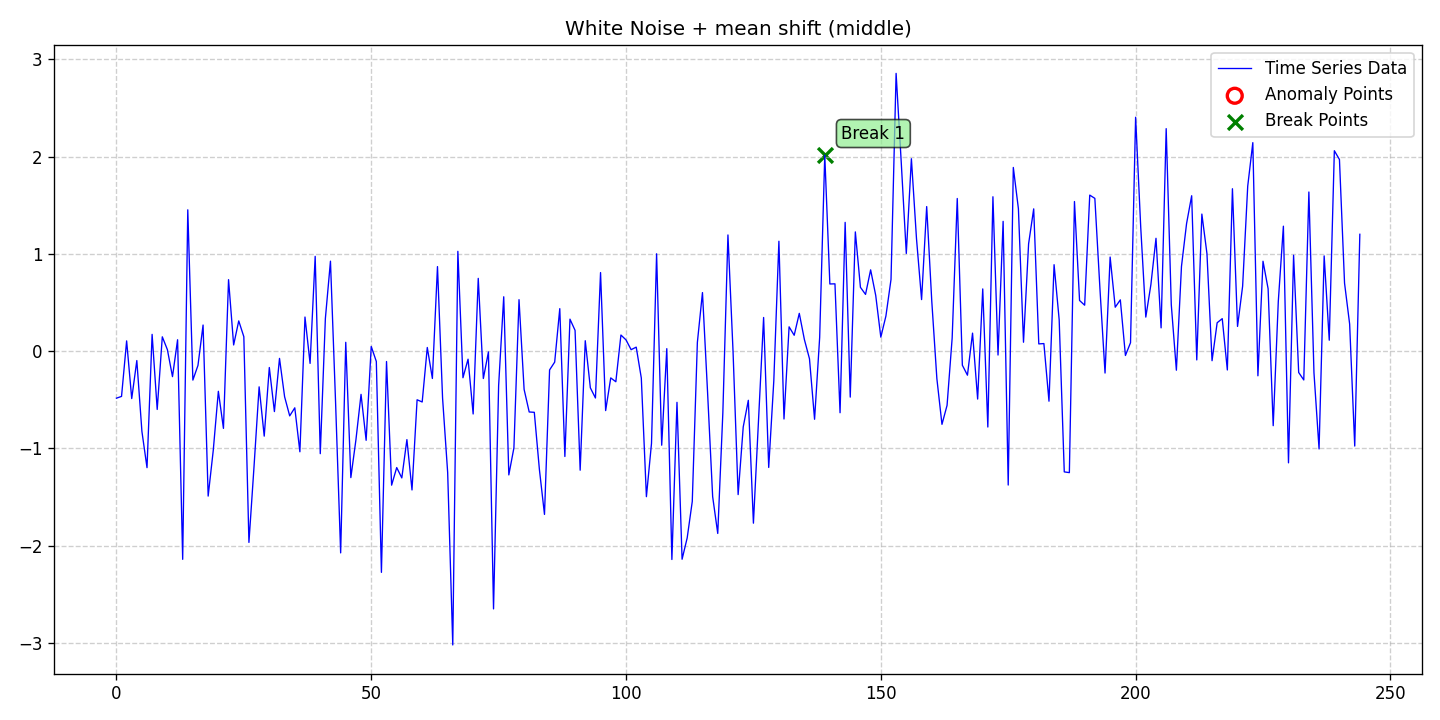

Source data for this figure (header and first rows):
date, data, stationary, det_lin_up, det_lin_down, det_quad, det_cubic, det_exp, det_damped, stoc_trend, volatility, single_seas, multiple_seas, point_anom_single, point_anom_multi, collect_anom, context_anom, mean_shift, var_shift, trend_shift, point_anom_count, point_anom_location, point_anom_point, collect_anom_count
2020-01-01, -0.4833, 0, 0, 0, 0, 0, 0, 0, 0, 0, 0, 0, 0, 0, 0, 0, 1, 0, 0, 0, none, , 0
2020-01-02, -0.465, 0, 0, 0, 0, 0, 0, 0, 0, 0, 0, 0, 0, 0, 0, 0, 1, 0, 0, 0, none, , 0
2020-01-03, 0.1059, 0, 0, 0, 0, 0, 0, 0, 0, 0, 0, 0, 0, 0, 0, 0, 1, 0, 0, 0, none, , 0
2020-01-04, -0.4874, 0, 0, 0, 0, 0, 0, 0, 0, 0, 0, 0, 0, 0, 0, 0, 1, 0, 0, 0, none, , 0
2020-01-05, -0.09634, 0, 0, 0, 0, 0, 0, 0, 0, 0, 0, 0, 0, 0, 0, 0, 1, 0, 0, 0, none, , 0
2020-01-06, -0.8254, 0, 0, 0, 0, 0, 0, 0, 0, 0, 0, 0, 0, 0, 0, 0, 1, 0, 0, 0, none, , 0
2020-01-07, -1.198, 0, 0, 0, 0, 0, 0, 0, 0, 0, 0, 0, 0, 0, 0, 0, 1, 0, 0, 0, none, , 0
2020-01-08, 0.1729, 0, 0, 0, 0, 0, 0, 0, 0, 0, 0, 0, 0, 0, 0, 0, 1, 0, 0, 0, none, , 0
2020-01-09, -0.5991, 0, 0, 0, 0, 0, 0, 0, 0, 0, 0, 0, 0, 0, 0, 0, 1, 0, 0, 0, none, , 0
2020-01-10, 0.1477, 0, 0, 0, 0, 0, 0, 0, 0, 0, 0, 0, 0, 0, 0, 0, 1, 0, 0, 0, none, , 0
2020-01-11, 0.01565, 0, 0, 0, 0, 0, 0, 0, 0, 0, 0, 0, 0, 0, 0, 0, 1, 0, 0, 0, none, , 0
2020-01-12, -0.2617, 0, 0, 0, 0, 0, 0, 0, 0, 0, 0, 0, 0, 0, 0, 0, 1, 0, 0, 0, none, , 0
2020-01-13, 0.1177, 0, 0, 0, 0, 0, 0, 0, 0, 0, 0, 0, 0, 0, 0, 0, 1, 0, 0, 0, none, , 0
2020-01-14, -2.14, 0, 0, 0, 0, 0, 0, 0, 0, 0, 0, 0, 0, 0, 0, 0, 1, 0, 0, 0, none, , 0
2020-01-15, 1.454, 0, 0, 0, 0, 0, 0, 0, 0, 0, 0, 0, 0, 0, 0, 0, 1, 0, 0, 0, none, , 0
2020-01-16, -0.2973, 0, 0, 0, 0, 0, 0, 0, 0, 0, 0, 0, 0, 0, 0, 0, 1, 0, 0, 0, none, , 0
2020-01-17, -0.1461, 0, 0, 0, 0, 0, 0, 0, 0, 0, 0, 0, 0, 0, 0, 0, 1, 0, 0, 0, none, , 0
2020-01-18, 0.269, 0, 0, 0, 0, 0, 0, 0, 0, 0, 0, 0, 0, 0, 0, 0, 1, 0, 0, 0, none, , 0
2020-01-19, -1.49, 0, 0, 0, 0, 0, 0, 0, 0, 0, 0, 0, 0, 0, 0, 0, 1, 0, 0, 0, none, , 0
2020-01-20, -1.02, 0, 0, 0, 0, 0, 0, 0, 0, 0, 0, 0, 0, 0, 0, 0, 1, 0, 0, 0, none, , 0
2020-01-21, -0.4125, 0, 0, 0, 0, 0, 0, 0, 0, 0, 0, 0, 0, 0, 0, 0, 1, 0, 0, 0, none, , 0
2020-01-22, -0.7939, 0, 0, 0, 0, 0, 0, 0, 0, 0, 0, 0, 0, 0, 0, 0, 1, 0, 0, 0, none, , 0
2020-01-23, 0.7355, 0, 0, 0, 0, 0, 0, 0, 0, 0, 0, 0, 0, 0, 0, 0, 1, 0, 0, 0, none, , 0
2020-01-24, 0.06408, 0, 0, 0, 0, 0, 0, 0, 0, 0, 0, 0, 0, 0, 0, 0, 1, 0, 0, 0, none, , 0
2020-01-25, 0.3114, 0, 0, 0, 0, 0, 0, 0, 0, 0, 0, 0, 0, 0, 0, 0, 1, 0, 0, 0, none, , 0
2020-01-26, 0.1488, 0, 0, 0, 0, 0, 0, 0, 0, 0, 0, 0, 0, 0, 0, 0, 1, 0, 0, 0, none, , 0
2020-01-27, -1.966, 0, 0, 0, 0, 0, 0, 0, 0, 0, 0, 0, 0, 0, 0, 0, 1, 0, 0, 0, none, , 0
2020-01-28, -1.186, 0, 0, 0, 0, 0, 0, 0, 0, 0, 0, 0, 0, 0, 0, 0, 1, 0, 0, 0, none, , 0
2020-01-29, -0.3667, 0, 0, 0, 0, 0, 0, 0, 0, 0, 0, 0, 0, 0, 0, 0, 1, 0, 0, 0, none, , 0
2020-01-30, -0.8736, 0, 0, 0, 0, 0, 0, 0, 0, 0, 0, 0, 0, 0, 0, 0, 1, 0, 0, 0, none, , 0
2020-01-31, -0.1679, 0, 0, 0, 0, 0, 0, 0, 0, 0, 0, 0, 0, 0, 0, 0, 1, 0, 0, 0, none, , 0
2020-02-01, -0.621, 0, 0, 0, 0, 0, 0, 0, 0, 0, 0, 0, 0, 0, 0, 0, 1, 0, 0, 0, none, , 0
2020-02-02, -0.0742, 0, 0, 0, 0, 0, 0, 0, 0, 0, 0, 0, 0, 0, 0, 0, 1, 0, 0, 0, none, , 0
2020-02-03, -0.4685, 0, 0, 0, 0, 0, 0, 0, 0, 0, 0, 0, 0, 0, 0, 0, 1, 0, 0, 0, none, , 0
2020-02-04, -0.6651, 0, 0, 0, 0, 0, 0, 0, 0, 0, 0, 0, 0, 0, 0, 0, 1, 0, 0, 0, none, , 0
2020-02-05, -0.5825, 0, 0, 0, 0, 0, 0, 0, 0, 0, 0, 0, 0, 0, 0, 0, 1, 0, 0, 0, none, , 0
2020-02-06, -1.035, 0, 0, 0, 0, 0, 0, 0, 0, 0, 0, 0, 0, 0, 0, 0, 1, 0, 0, 0, none, , 0
2020-02-07, 0.3511, 0, 0, 0, 0, 0, 0, 0, 0, 0, 0, 0, 0, 0, 0, 0, 1, 0, 0, 0, none, , 0
2020-02-08, -0.1257, 0, 0, 0, 0, 0, 0, 0, 0, 0, 0, 0, 0, 0, 0, 0, 1, 0, 0, 0, none, , 0
2020-02-09, 0.975, 0, 0, 0, 0, 0, 0, 0, 0, 0, 0, 0, 0, 0, 0, 0, 1, 0, 0, 0, none, , 0
2020-02-10, -1.054, 0, 0, 0, 0, 0, 0, 0, 0, 0, 0, 0, 0, 0, 0, 0, 1, 0, 0, 0, none, , 0
2020-02-11, 0.3355, 0, 0, 0, 0, 0, 0, 0, 0, 0, 0, 0, 0, 0, 0, 0, 1, 0, 0, 0, none, , 0
2020-02-12, 0.9256, 0, 0, 0, 0, 0, 0, 0, 0, 0, 0, 0, 0, 0, 0, 0, 1, 0, 0, 0, none, , 0
2020-02-13, -0.5223, 0, 0, 0, 0, 0, 0, 0, 0, 0, 0, 0, 0, 0, 0, 0, 1, 0, 0, 0, none, , 0
2020-02-14, -2.074, 0, 0, 0, 0, 0, 0, 0, 0, 0, 0, 0, 0, 0, 0, 0, 1, 0, 0, 0, none, , 0
2020-02-15, 0.09125, 0, 0, 0, 0, 0, 0, 0, 0, 0, 0, 0, 0, 0, 0, 0, 1, 0, 0, 0, none, , 0
2020-02-16, -1.3, 0, 0, 0, 0, 0, 0, 0, 0, 0, 0, 0, 0, 0, 0, 0, 1, 0, 0, 0, none, , 0
2020-02-17, -0.91, 0, 0, 0, 0, 0, 0, 0, 0, 0, 0, 0, 0, 0, 0, 0, 1, 0, 0, 0, none, , 0
2020-02-18, -0.444, 0, 0, 0, 0, 0, 0, 0, 0, 0, 0, 0, 0, 0, 0, 0, 1, 0, 0, 0, none, , 0
2020-02-19, -0.9165, 0, 0, 0, 0, 0, 0, 0, 0, 0, 0, 0, 0, 0, 0, 0, 1, 0, 0, 0, none, , 0
2020-02-20, 0.04832, 0, 0, 0, 0, 0, 0, 0, 0, 0, 0, 0, 0, 0, 0, 0, 1, 0, 0, 0, none, , 0
2020-02-21, -0.1056, 0, 0, 0, 0, 0, 0, 0, 0, 0, 0, 0, 0, 0, 0, 0, 1, 0, 0, 0, none, , 0
2020-02-22, -2.274, 0, 0, 0, 0, 0, 0, 0, 0, 0, 0, 0, 0, 0, 0, 0, 1, 0, 0, 0, none, , 0
2020-02-23, -0.1062, 0, 0, 0, 0, 0, 0, 0, 0, 0, 0, 0, 0, 0, 0, 0, 1, 0, 0, 0, none, , 0
2020-02-24, -1.378, 0, 0, 0, 0, 0, 0, 0, 0, 0, 0, 0, 0, 0, 0, 0, 1, 0, 0, 0, none, , 0
2020-02-25, -1.197, 0, 0, 0, 0, 0, 0, 0, 0, 0, 0, 0, 0, 0, 0, 0, 1, 0, 0, 0, none, , 0
2020-02-26, -1.303, 0, 0, 0, 0, 0, 0, 0, 0, 0, 0, 0, 0, 0, 0, 0, 1, 0, 0, 0, none, , 0
2020-02-27, -0.9092, 0, 0, 0, 0, 0, 0, 0, 0, 0, 0, 0, 0, 0, 0, 0, 1, 0, 0, 0, none, , 0
2020-02-28, -1.427, 0, 0, 0, 0, 0, 0, 0, 0, 0, 0, 0, 0, 0, 0, 0, 1, 0, 0, 0, none, , 0
2020-02-29, -0.4996, 0, 0, 0, 0, 0, 0, 0, 0, 0, 0, 0, 0, 0, 0, 0, 1, 0, 0, 0, none, , 0
... 185 more rows
